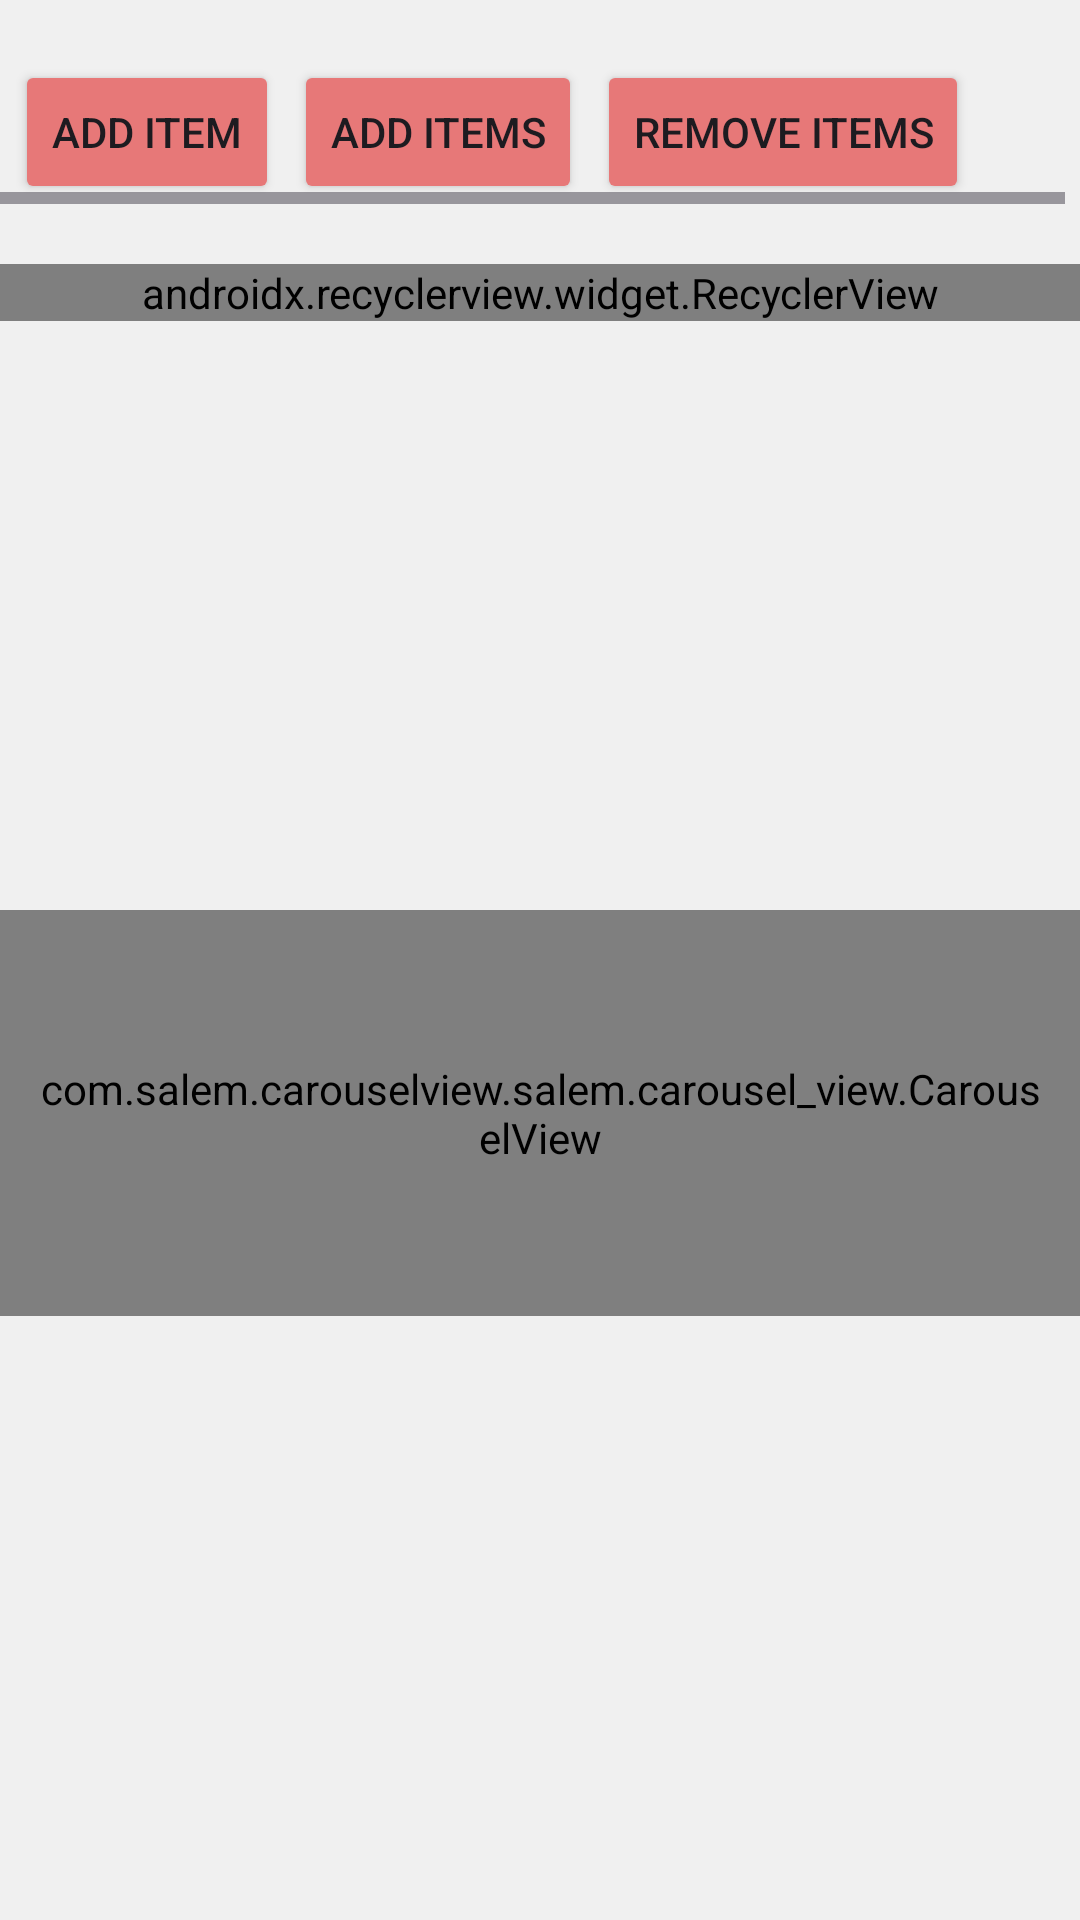

Write the Android layout XML for this screen, with the resource values it uses.
<!-- AndroidManifest.xml: application theme Theme.CarouselView -->
<!-- res/layout/activity_main.xml -->
<?xml version="1.0" encoding="utf-8"?>
<androidx.constraintlayout.widget.ConstraintLayout xmlns:android="http://schemas.android.com/apk/res/android"
    xmlns:app="http://schemas.android.com/apk/res-auto"
    xmlns:tools="http://schemas.android.com/tools"
    android:id="@+id/main"
    android:layout_width="match_parent"
    android:layout_height="match_parent"
    android:fillViewport="true"
    tools:context=".activity.MainActivity"
    android:background="#F0f0f0"
    >


        <HorizontalScrollView
            android:id="@+id/horizontal_scroll"
            android:layout_width="match_parent"
            android:layout_height="wrap_content"
            android:fillViewport="true"
            android:orientation="horizontal"
            app:layout_constraintEnd_toEndOf="parent"
            app:layout_constraintStart_toStartOf="parent"
            app:layout_constraintTop_toTopOf="parent"
            android:layout_marginTop="20dp"

            >

            <LinearLayout
                android:layout_width="0dp"
                android:layout_height="wrap_content"
                android:orientation="horizontal"
                android:layout_marginStart="5dp"
                >

                <Button
                    android:id="@+id/add_item"
                    android:layout_width="wrap_content"
                    android:layout_height="wrap_content"
                    android:text="@string/add_item"
                    android:backgroundTint="@color/red_4"
                    />

                <Space
                    android:layout_width="5dp"
                    android:layout_height="wrap_content"
                    />

                <Button
                    android:id="@+id/add_items"
                    android:layout_width="wrap_content"
                    android:layout_height="wrap_content"
                    android:text="@string/add_items"
                    android:backgroundTint="@color/red_4"
                    />
                <Space
                    android:layout_width="5dp"
                    android:layout_height="wrap_content"
                    />

                <Button
                    android:id="@+id/remove_items"
                    android:layout_width="wrap_content"
                    android:layout_height="wrap_content"
                    android:text="@string/remove_items"
                    android:backgroundTint="@color/red_4"

                    />


            </LinearLayout>
        </HorizontalScrollView>


        <androidx.recyclerview.widget.RecyclerView
            android:id="@+id/rec_view_choose_layout_manager"
            android:layout_width="match_parent"
            android:layout_height="wrap_content"
            app:layout_constraintEnd_toEndOf="parent"
            app:layout_constraintStart_toStartOf="parent"
            app:layout_constraintTop_toBottomOf="@+id/horizontal_scroll"
            android:layout_marginTop="20dp"
            app:layoutManager=".salem.carousel_layout_manager.CenterLayoutManager"
            tools:listitem="@layout/item_choose_layout_manager"
            android:orientation="horizontal"
            />

        <com.salem.carouselview.salem.carousel_view.CarouselView
            android:id="@+id/carouselRecyclerView"
            android:layout_width="match_parent"
            android:layout_height="wrap_content"
            android:layout_marginBottom="5dp"
            android:clipChildren="false"
            android:clipToPadding="false"
            android:orientation="horizontal"
            android:overScrollMode="never"
            android:paddingHorizontal="10dp"
            android:paddingTop="50dp"
            android:paddingBottom="50dp"
            app:layout_constraintTop_toBottomOf="@+id/rec_view_choose_layout_manager"
            app:layout_constraintEnd_toEndOf="parent"
            app:layout_constraintStart_toStartOf="parent"
            app:layout_constraintBottom_toBottomOf="parent"
            tools:listitem="@layout/carousel_item"
            app:layoutManager=".salem.carousel_layout_manager.CenterLayoutManager"
            />



</androidx.constraintlayout.widget.ConstraintLayout>
<!-- res/layout/item_choose_layout_manager.xml (included above) -->
<?xml version="1.0" encoding="utf-8"?>
<androidx.cardview.widget.CardView xmlns:android="http://schemas.android.com/apk/res/android"
    xmlns:app="http://schemas.android.com/apk/res-auto"
    android:layout_width="wrap_content"
    android:layout_height="wrap_content"
    app:cardCornerRadius="10dp"
    app:cardElevation="0dp"
    android:layout_marginHorizontal="2dp"
    >

    <LinearLayout
        android:layout_width="wrap_content"
        android:layout_height="wrap_content"
        android:padding="10dp"
        >
        <TextView
            android:id="@+id/tv_layout_manager_name"
            android:layout_width="wrap_content"
            android:layout_height="wrap_content"
            android:text="@string/ms_layout_manager"
            android:fontFamily="@font/omnes_regular"
            />
    </LinearLayout>

</androidx.cardview.widget.CardView>
<!-- res/layout/carousel_item.xml (included above) -->
<?xml version="1.0" encoding="utf-8"?>
<androidx.cardview.widget.CardView xmlns:android="http://schemas.android.com/apk/res/android"
    xmlns:app="http://schemas.android.com/apk/res-auto"
    android:layout_width="280.5dp"
    android:layout_height="500dp"
    xmlns:tools="http://schemas.android.com/tools"
    app:cardCornerRadius="50dp"
    app:cardElevation="0dp"
    android:layout_marginHorizontal="5dp"
    >

    <androidx.constraintlayout.widget.ConstraintLayout
        android:layout_width="match_parent"
        android:layout_height="match_parent">

        <ImageView
            android:id="@+id/cover"
            android:layout_width="match_parent"
            android:layout_height="match_parent"
            android:contentDescription="@null"
            android:scaleType="centerCrop"
            tools:src="@drawable/fried_chicken"
            android:visibility="visible" />

        <ImageView
            android:id="@+id/remove_item"
            android:layout_width="wrap_content"
            android:layout_height="wrap_content"
            android:contentDescription="@null"
            android:padding="20dp"
            android:src="@drawable/clear"
            android:visibility="visible"
            app:layout_constraintEnd_toEndOf="parent"
            app:layout_constraintTop_toTopOf="parent"
            app:tint="@color/white" />

    </androidx.constraintlayout.widget.ConstraintLayout>
</androidx.cardview.widget.CardView>
<!-- resources referenced by this layout -->
<resources>
  <color name="red_4">#E77878</color>
  <color name="white">#FFFFFFFF</color>
  <!-- drawable clear: png bitmap (drawable, 294 bytes) -->
  <!-- drawable fried_chicken: jpg bitmap (drawable, 97207 bytes) -->
  <string name="add_item">add item</string>
  <string name="add_items">add items</string>
  <string name="ms_layout_manager">Ms Layout manager</string>
  <string name="remove_items">remove items</string>
  <style name="Theme.CarouselView" parent="Base.Theme.CarouselView" />
  <style name="Base.Theme.CarouselView" parent="Theme.Material3.DayNight.NoActionBar">
          
           <item name="colorPrimary">@color/red_4</item>
      </style>
</resources>
